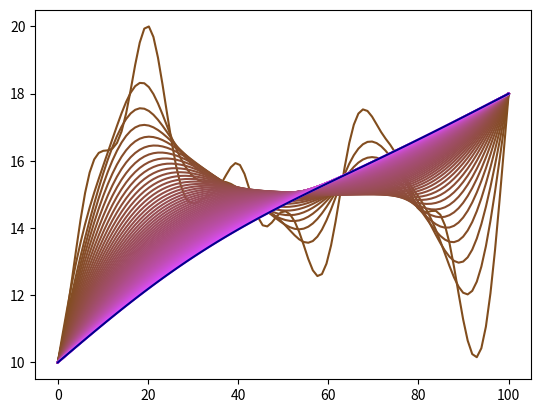

This chart was generated by the following Python code:
import numpy as np
import matplotlib.pyplot as plt
import matplotlib.animation as animation

#initializing my figure
fig1 = plt.figure()

#some initial conditions
i=1
m=0
n=0

#My potential:setting up 100 points, going from 1 to 18
V=np.linspace(0,0, num=100)
#setting up 100 points, going from 0 to 100
xes  =np.linspace(0,100, num=100)
#100 random numbers
B = np.random.rand(100)*30

#lets initialize our potential boundaries here:
V[0] = 10
V[99] = 18
#other potential values will just be random:
V[1:98] = B[1:98]
while m<750:
    #take average:
    Vprev = V
    for i in range(1,99): 
        V[i]=((Vprev[i-1] + Vprev[i+1])/ 2.0) 
    m+=1
    n+=1
    if n==10:
        plt.plot(xes, V, 'r-', label='q2',color = (0.5+5e-4*m,.3+5e-4,.1+(.9/751)*m))
        n=0

plt.plot(xes, V, 'r-', label='q2', color='darkblue')             
plt.show() 

